Image classification data set "Data" (ngue01/project_signe_des_main on GitHub). Class labels (4): maux tete augm, secours augm, vertige augm, vomissement augm.

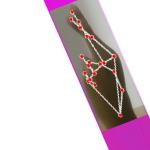
Label: vertige augm

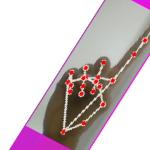
Label: vomissement augm

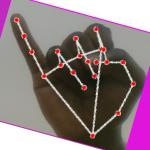
Label: maux tete augm

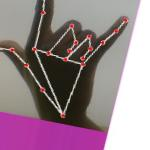
Label: secours augm

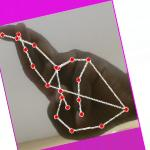
Label: vertige augm

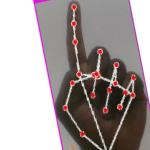
Label: vomissement augm
